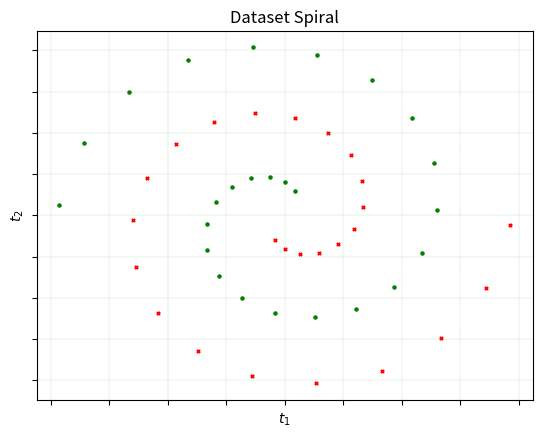

Generate this figure with matplotlib:
import numpy as np
import math

B = 3.2;
N = 50;
Tall = np.array([]).reshape(2,-1)
for i in range(0,int(N/2)):
    theta = math.pi/2 + (i-1)*((2*B-1)/N)*math.pi;
    A = np.array([theta*math.cos(theta), theta*math.sin(theta)]).reshape(2,1)
    Tall = np.hstack((Tall,A))

Tall = np.hstack((Tall,-Tall))
Tmax = math.pi/2+((N/2-1)*(2*B-1)/N)*math.pi;
ti = Tall.transpose()/Tmax;
yi = np.hstack((np.ones(int(N/2)),-np.ones(int(N/2))))
#------------------------------------------------------------------------------    
import matplotlib.pyplot as plt    
plt.scatter(ti[:int(N/2),0], ti[:int(N/2),1], color='g', s=5, marker='o', alpha=0.99 )
plt.scatter(ti[int(N/2):,0], ti[int(N/2):,1], color='r', s=5, marker='x', alpha=0.99 )
plt.xlabel('$t_1$')
plt.ylabel('$t_2$')
plt.title('Dataset Spiral',fontstyle='italic')
plt.grid(color = 'green', linestyle = '--', linewidth = 0.1)
ax = plt.gca()
ax.xaxis.set_tick_params(labelbottom=False)
ax.yaxis.set_tick_params(labelleft=False)
plt.show()    
#------------------------------------------------------------------------------